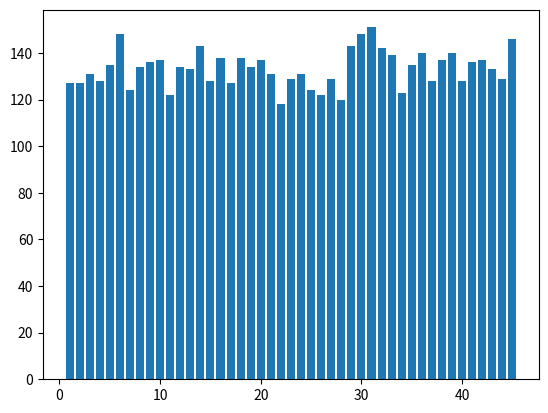

Recreate this plot in Python.
import random
import matplotlib.pyplot as plt


selectedNumber = []

numbers = [] 
results = {}

  
def draw(aufrufe, numbers):
    i = 44 - aufrufe
    index = random.randint(0,i) 
    
    randomNumber = numbers[index]
    numbers[index] = numbers[i]
    numbers[i] = randomNumber
    selectedNumber.append(randomNumber)
    
    old = results.get(randomNumber)
    
    results[randomNumber] = old + 1
    

for x in range(45):
    x = x+1 
    results[x] = 0
    numbers.append(x)
    
             
for f in range(1000):
    for i in range(6):
        draw(i, numbers)

print(results)

plt.bar(results.keys(), results.values())
plt.show()
